Image classification data set "hybrid-database" (EnzoN7/Image-classification-Database on GitHub). Class labels (10): apples, bananas, coconuts, grapes, lemons, limes, mangos, oranges, pineapples, tomatoes.

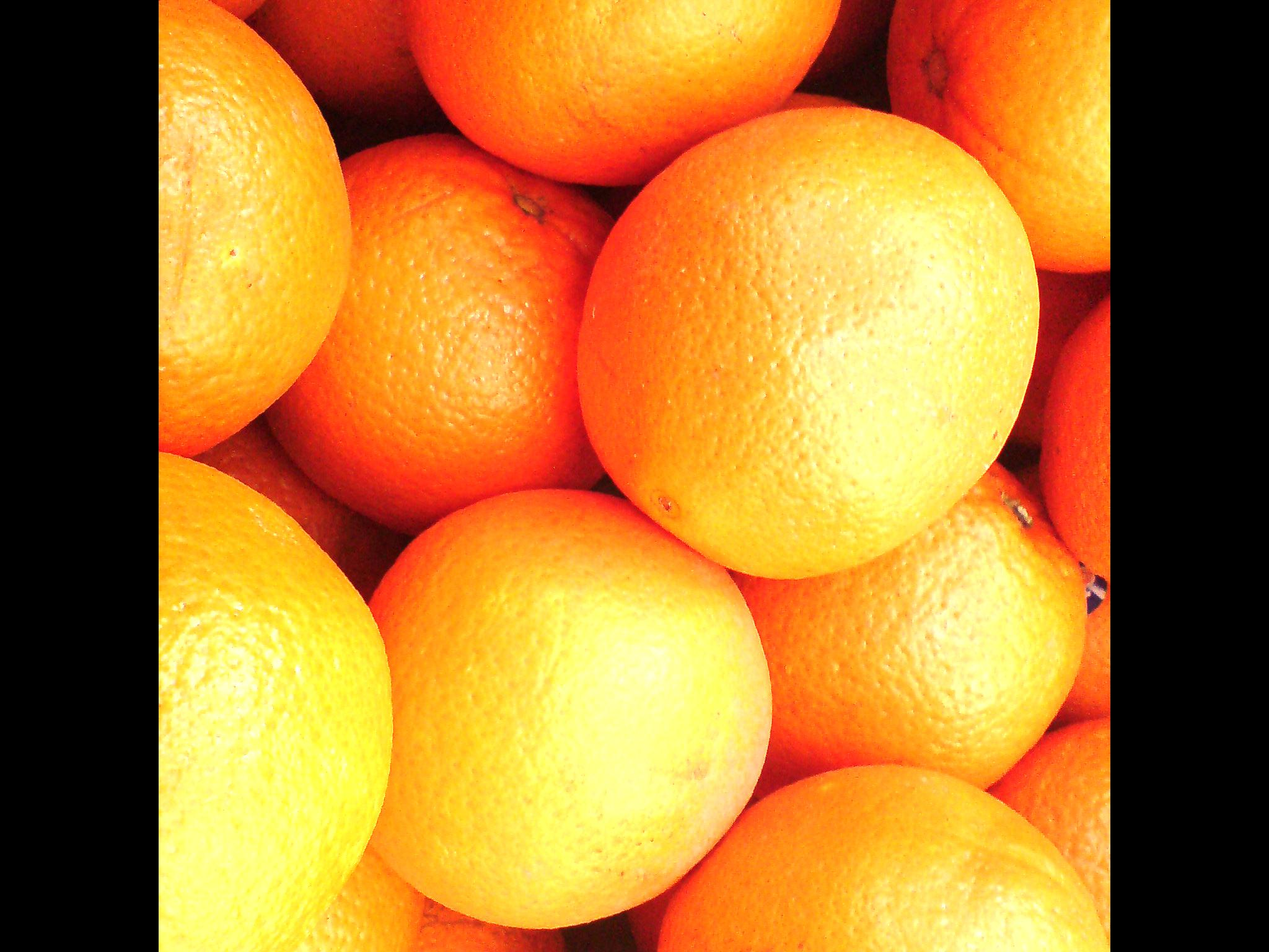
Label: oranges

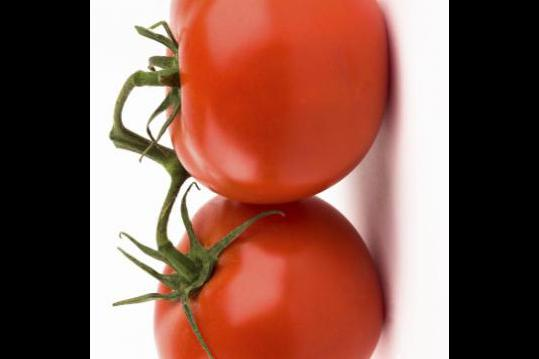
Label: tomatoes

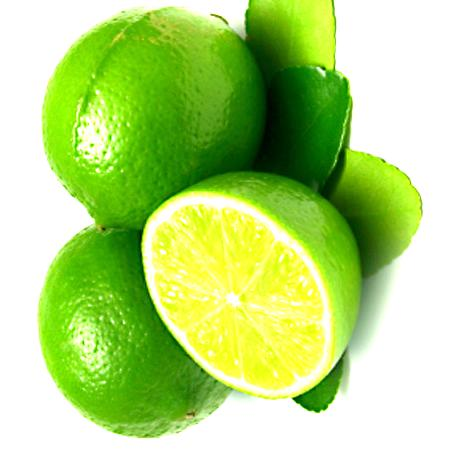
Label: limes

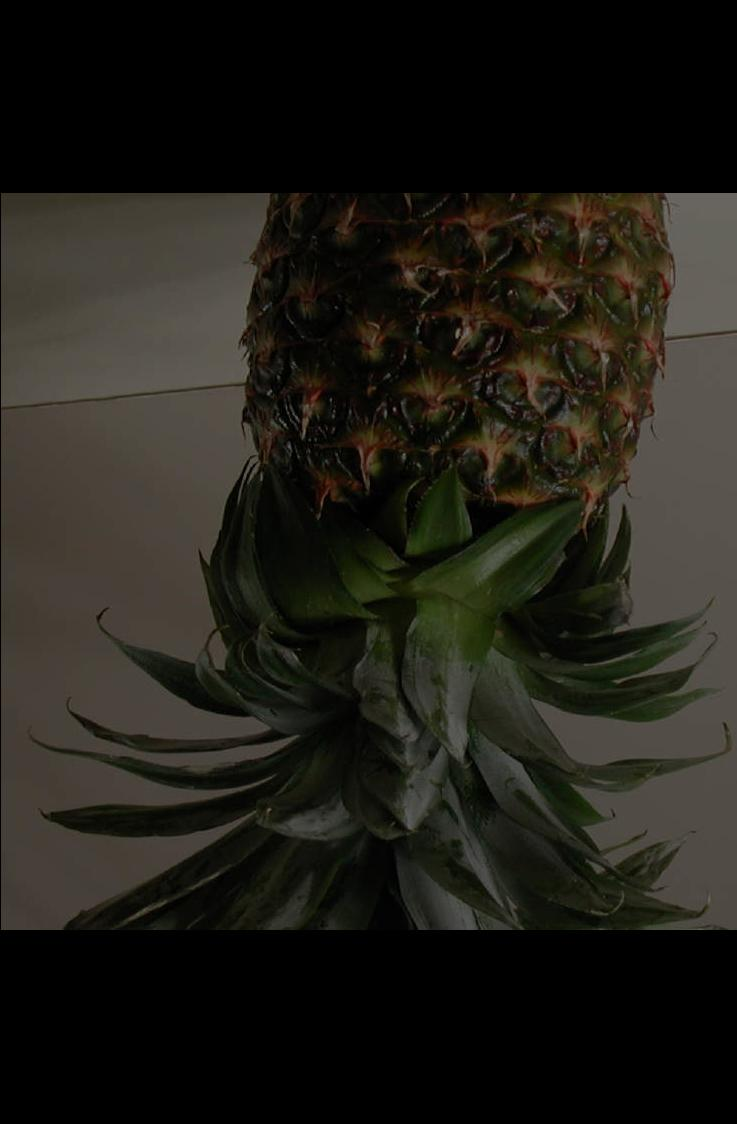
Label: pineapples

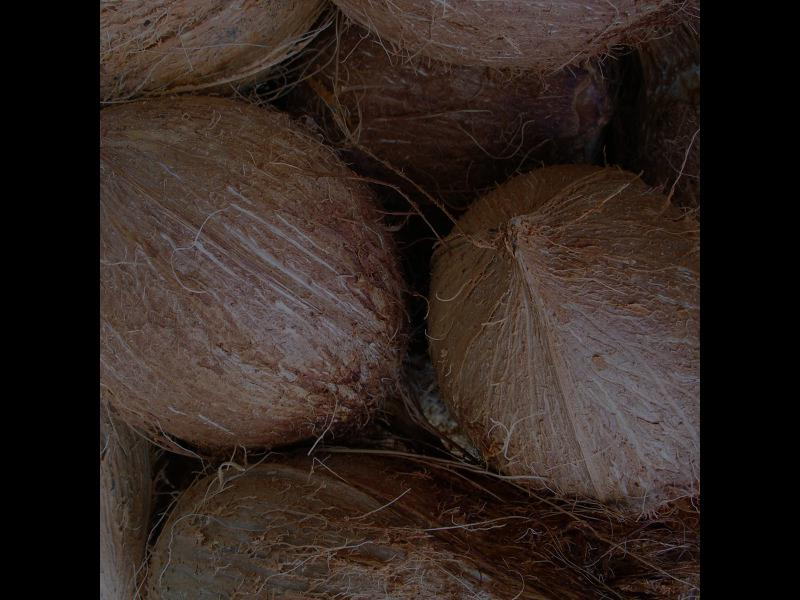
Label: coconuts

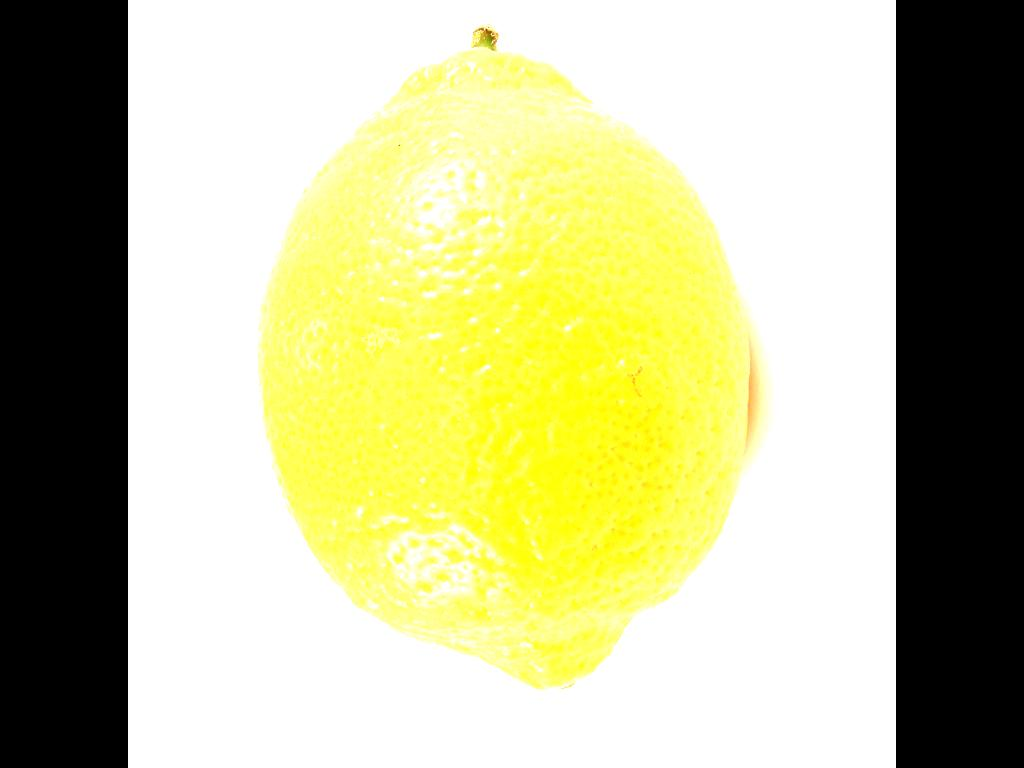
Label: lemons
